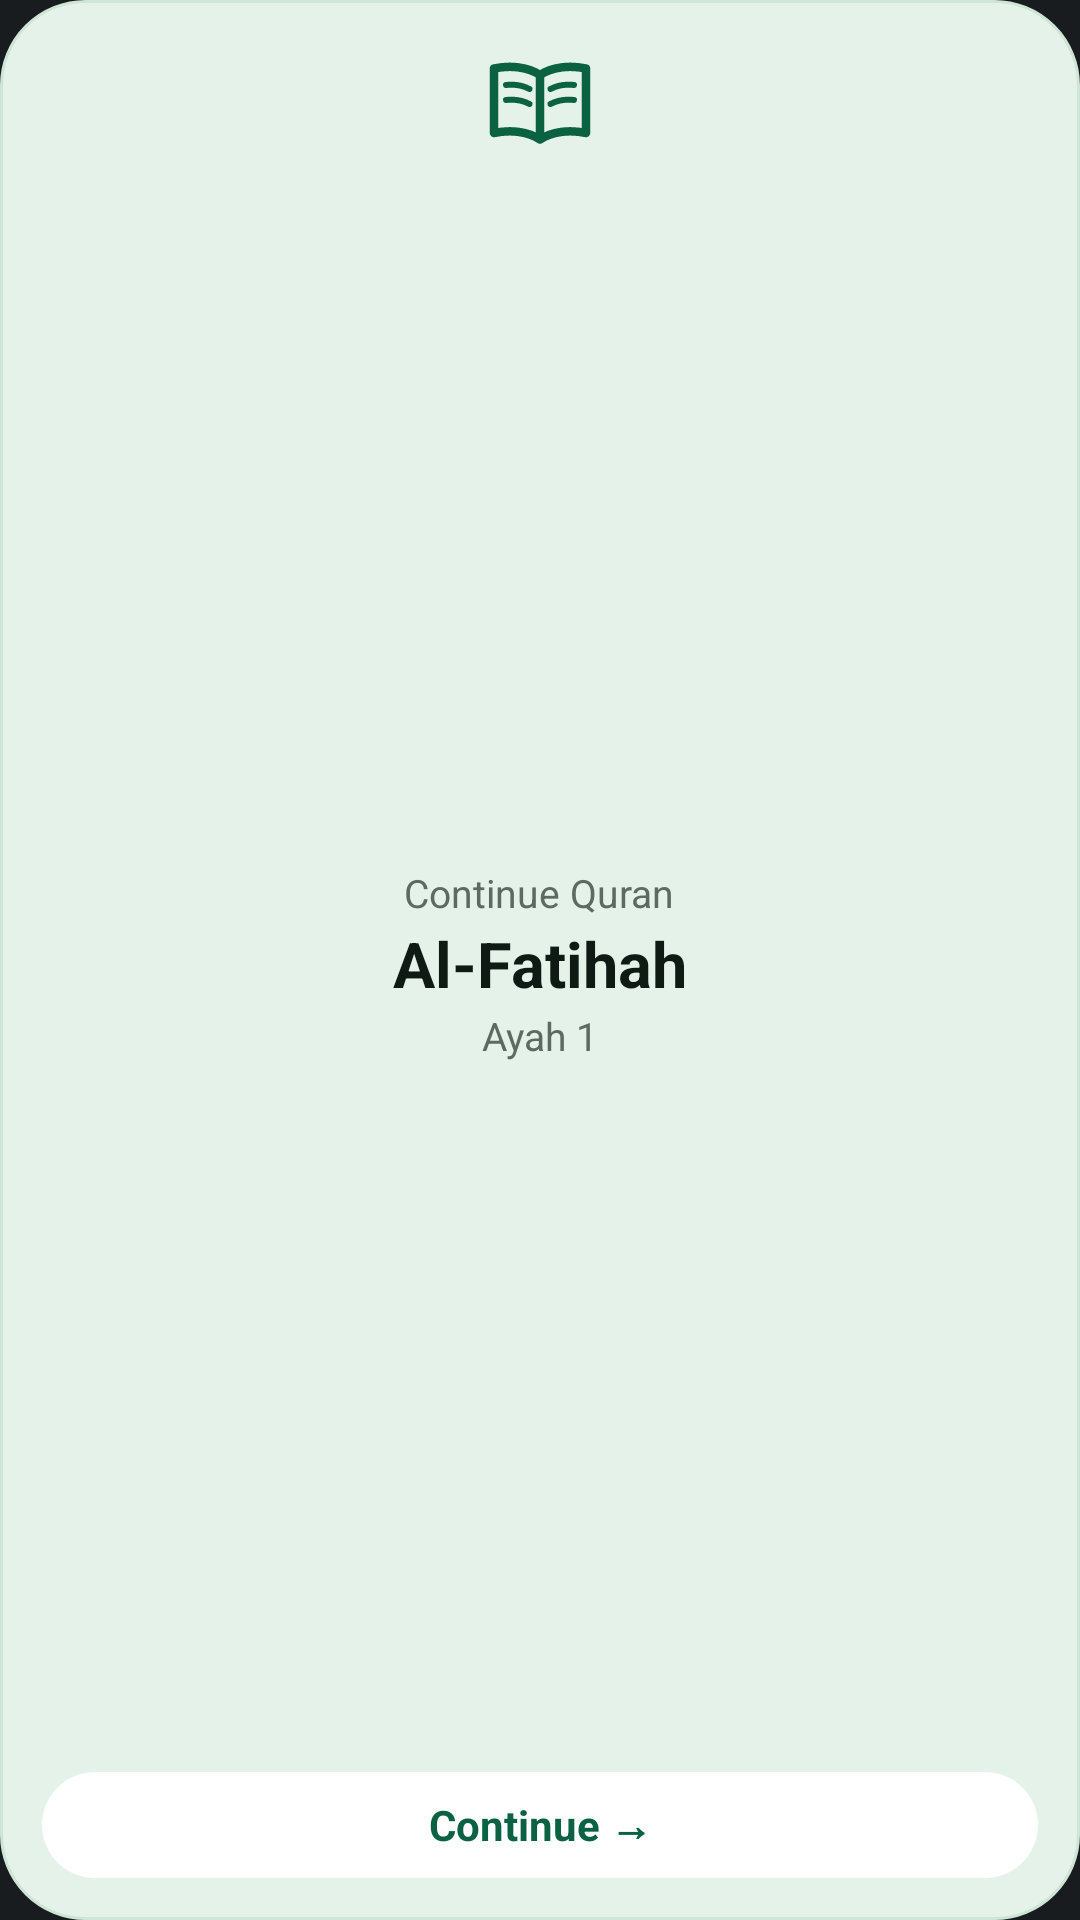

Produce the Android XML layout that renders to this screen, including the resource entries it uses.
<!-- AndroidManifest.xml: application theme Theme.MyApplication -->
<!-- res/layout/widget_continue_quran_2x2.xml -->
<?xml version="1.0" encoding="utf-8"?>
<LinearLayout xmlns:android="http://schemas.android.com/apk/res/android"
    android:id="@android:id/background"
    android:layout_width="match_parent"
    android:layout_height="match_parent"
    android:background="@drawable/widget_bg_mint"
    android:gravity="center_horizontal"
    android:orientation="vertical"
    android:paddingStart="14dp"
    android:paddingTop="14dp"
    android:paddingEnd="14dp"
    android:paddingBottom="14dp">

    <ImageView
        android:id="@+id/widget_cq_book"
        android:layout_width="40dp"
        android:layout_height="40dp"
        android:importantForAccessibility="no"
        android:src="@drawable/ic_widget_book" />

    <FrameLayout android:layout_width="1dp" android:layout_height="0dp" android:layout_weight="1" />
        <TextView
            android:id="@+id/widget_cq_label"
            android:layout_width="wrap_content"
            android:layout_height="wrap_content"
            android:maxLines="1"
            android:ellipsize="end"
            android:includeFontPadding="false"
            android:text="Continue Quran"
            android:textColor="@color/widget_ink_muted"
            android:textSize="13sp" />
        <TextView
            android:id="@+id/widget_cq_surah"
            android:layout_width="wrap_content"
            android:layout_height="wrap_content"
            android:maxLines="1"
            android:ellipsize="end"
            android:includeFontPadding="false"
            android:text="Al-Fatihah"
            android:textColor="@color/widget_ink"
            android:textSize="21sp"
            android:layout_marginTop="4dp"
            android:fontFamily="sans-serif"
            android:textStyle="bold" />
        <TextView
            android:id="@+id/widget_cq_ayah"
            android:layout_width="wrap_content"
            android:layout_height="wrap_content"
            android:maxLines="1"
            android:ellipsize="end"
            android:includeFontPadding="false"
            android:text="Ayah 1"
            android:textColor="@color/widget_ink_muted"
            android:textSize="13sp"
            android:layout_marginTop="4dp" />

    <FrameLayout android:layout_width="1dp" android:layout_height="0dp" android:layout_weight="1" />

    <TextView
        android:id="@+id/widget_cq_button"
        android:layout_width="match_parent"
        android:layout_height="wrap_content"
        android:background="@drawable/widget_pill_button"
        android:gravity="center"
        android:maxLines="1"
        android:paddingTop="8dp"
        android:paddingBottom="8dp"
        android:text="Continue →"
        android:textColor="@color/widget_pill_button_text"
        android:textSize="14sp"
        android:textStyle="bold" />
</LinearLayout>
<!-- resources referenced by this layout -->
<resources>
  <color name="widget_ink">#FF0F1A15</color>
  <color name="widget_ink_muted">#FF5C6A63</color>
  <color name="widget_pill_button_text">#FF0B6243</color>
  <!-- drawable ic_widget_book (drawable) -->
  <?xml version="1.0" encoding="utf-8"?>
  <vector xmlns:android="http://schemas.android.com/apk/res/android"
      android:width="44dp" android:height="44dp"
      android:viewportWidth="24" android:viewportHeight="24">
      <path android:fillColor="#00000000" android:strokeColor="@color/widget_accent_text" android:strokeWidth="1.7" android:strokeLineJoin="round" android:strokeLineCap="round" android:pathData="M12,6.6C9.6,5 6.1,4.6 2.8,5.3V18.2C6.1,17.5 9.6,17.9 12,19.5C14.4,17.9 17.9,17.5 21.2,18.2V5.3C17.9,4.6 14.4,5 12,6.6ZM12,6.6V19.5" />
      <path android:fillColor="#00000000" android:strokeColor="@color/widget_accent_text" android:strokeWidth="1.2" android:strokeLineCap="round" android:pathData="M5.2,8.6C7,8.4 8.6,8.7 9.9,9.4M5.2,11.6C7,11.4 8.6,11.7 9.9,12.4M14.1,9.4C15.4,8.7 17,8.4 18.8,8.6M14.1,12.4C15.4,11.7 17,11.4 18.8,11.6" />
  </vector>
  <!-- drawable widget_bg_mint (drawable) -->
  <?xml version="1.0" encoding="utf-8"?>
  <shape xmlns:android="http://schemas.android.com/apk/res/android"
      android:shape="rectangle">
      <solid android:color="@color/widget_mint_bg" />
      <stroke android:width="1dp" android:color="@color/widget_mint_stroke" />
      <corners android:radius="@dimen/widget_radius" />
  </shape>
  <!-- drawable widget_pill_button (drawable) -->
  <?xml version="1.0" encoding="utf-8"?>
  <shape xmlns:android="http://schemas.android.com/apk/res/android"
      android:shape="rectangle">
      <solid android:color="@color/widget_pill_button" />
      <corners android:radius="999dp" />
  </shape>
  <style name="Theme.MyApplication" parent="Theme.NoorPro" />
  <color name="widget_accent_text">#FF0B6243</color>
  <color name="widget_mint_bg">#FFE5F2E9</color>
  <color name="widget_mint_stroke">#FFCFE5D6</color>
  <dimen name="widget_radius">@android:dimen/system_app_widget_background_radius</dimen>
  <color name="widget_pill_button">#FFFFFFFF</color>
  <style name="Theme.NoorPro" parent="android:Theme.DeviceDefault.NoActionBar" />
</resources>
